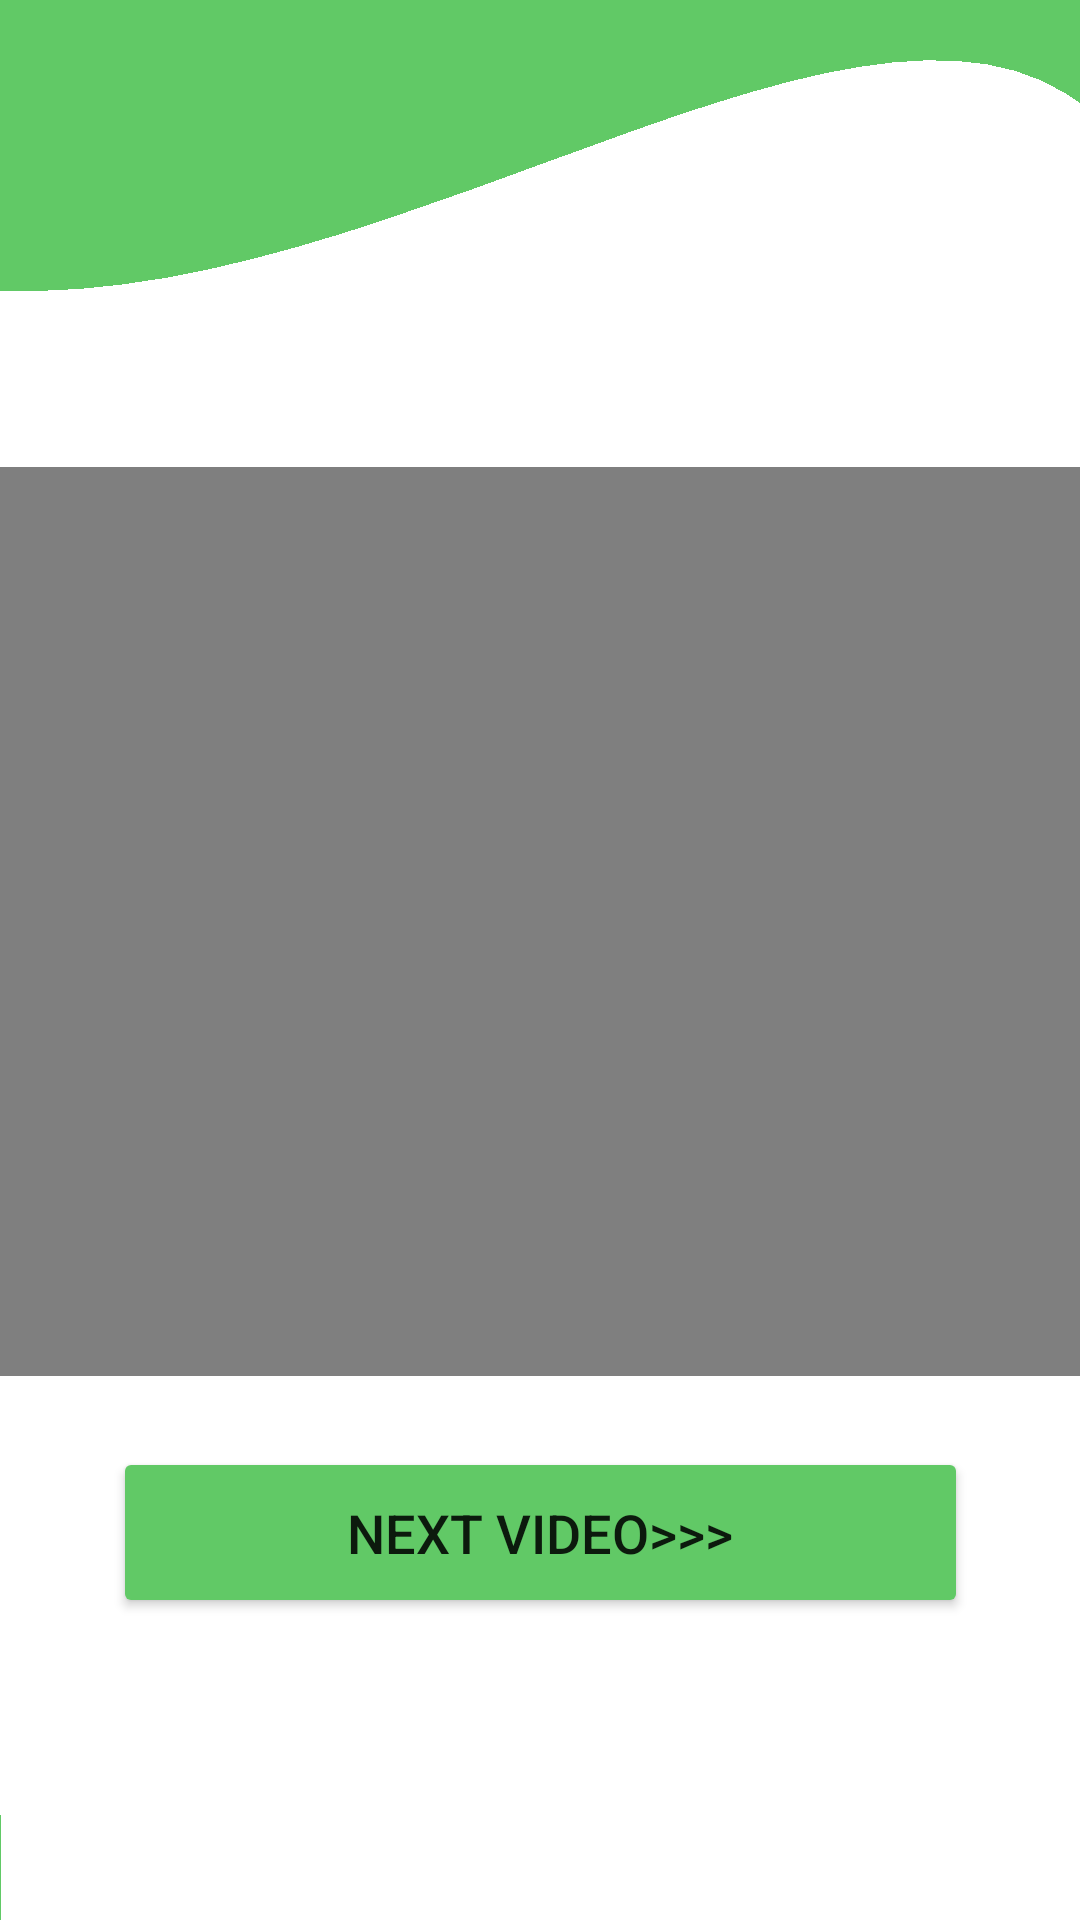

The Android layout XML behind this screen, and the referenced resources:
<!-- AndroidManifest.xml: application theme Theme.WalletFriendly -->
<!-- res/layout/activity_first_video.xml -->
<?xml version="1.0" encoding="utf-8"?>
<androidx.constraintlayout.widget.ConstraintLayout
    xmlns:android="http://schemas.android.com/apk/res/android"
    xmlns:app="http://schemas.android.com/apk/res-auto"
    xmlns:tools="http://schemas.android.com/tools"
    android:layout_width="match_parent"
    android:layout_height="match_parent"
    android:background="@drawable/bg6"
    tools:context=".FirstVideoActivity">

    
    <VideoView
        android:id="@+id/video1"
        android:layout_width="412dp"
        android:layout_height="303dp"
        android:layout_marginTop="201dp"
        android:layout_marginBottom="227dp"
        app:layout_constraintBottom_toBottomOf="parent"
        app:layout_constraintEnd_toEndOf="parent"
        app:layout_constraintHorizontal_bias="1.0"
        app:layout_constraintStart_toStartOf="parent"
        app:layout_constraintTop_toTopOf="parent" />

    
    <TextView
        android:id="@+id/tvTitleVideo"
        android:layout_width="375dp"
        android:layout_height="86dp"
        android:layout_marginStart="21dp"
        android:layout_marginTop="142dp"
        android:layout_marginEnd="21dp"
        android:layout_marginBottom="503dp"
        android:ems="10"
        android:text="What is Budgeting"
        android:textAlignment="center"
        android:textSize="40sp"
        android:textStyle="bold"
        app:layout_constraintBottom_toBottomOf="parent"
        app:layout_constraintEnd_toEndOf="parent"
        app:layout_constraintHorizontal_bias="0.833"
        app:layout_constraintStart_toStartOf="parent"
        app:layout_constraintTop_toTopOf="parent" />

    
    <Button
        android:id="@+id/btnNextVideo"
        android:layout_width="285dp"
        android:layout_height="57dp"
        android:layout_marginStart="63dp"
        android:layout_marginTop="40dp"
        android:layout_marginEnd="63dp"
        android:layout_marginBottom="117dp"
        android:backgroundTint="@color/theme"
        android:onClick="openVideo2"
        android:text="Next video>>>"
        android:textSize="18sp"
        app:cornerRadius="20dp"
        app:layout_constraintBottom_toBottomOf="parent"
        app:layout_constraintEnd_toEndOf="parent"
        app:layout_constraintStart_toStartOf="parent"
        app:layout_constraintTop_toBottomOf="@+id/video1" />

</androidx.constraintlayout.widget.ConstraintLayout>
<!-- resources referenced by this layout -->
<resources>
  <color name="theme">#61C966</color>
  <!-- drawable bg6: png bitmap (drawable, 17248 bytes) -->
  <style name="Theme.WalletFriendly" parent="Theme.MaterialComponents.DayNight.NoActionBar">
          
          <item name="colorPrimary">@color/purple_500</item>
          <item name="colorPrimaryVariant">@color/purple_700</item>
          <item name="colorOnPrimary">@color/white</item>
          
          <item name="colorSecondary">@color/teal_200</item>
          <item name="colorSecondaryVariant">@color/teal_700</item>
          <item name="colorOnSecondary">@color/black</item>
          
          <item name="android:statusBarColor">?attr/colorPrimaryVariant</item>
          
      </style>
  <color name="purple_500">#FF6200EE</color>
  <color name="purple_700">#FF3700B3</color>
  <color name="white">#FFFFFFFF</color>
  <color name="teal_200">#FF03DAC5</color>
  <color name="teal_700">#FF018786</color>
  <color name="black">#FF000000</color>
</resources>
